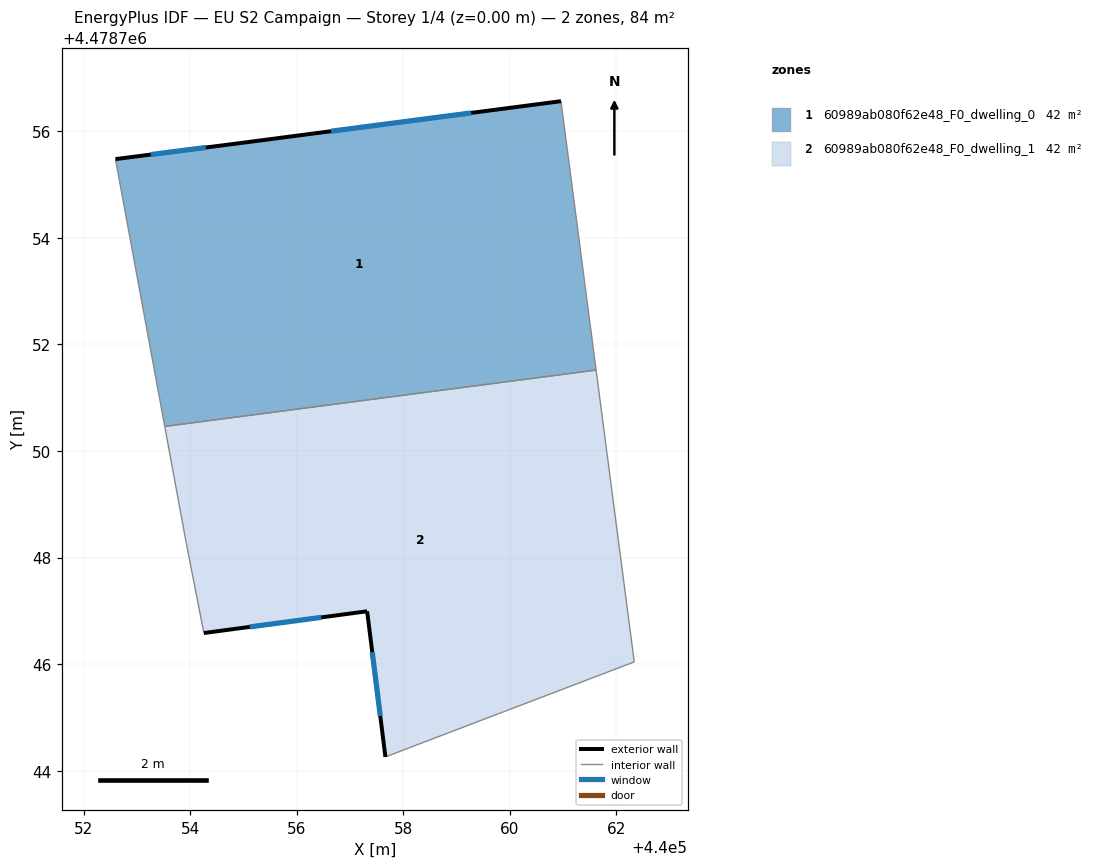
=== STOREY PLAN SPEC (per zone: floor XY polygon, exterior-wall plan segments, windows/doors) ===
zone 1: 60989ab080f62e48_F0_dwelling_0  (42.2 m²)
  floor: (440061.62, 4478751.52) (440060.96, 4478756.57) (440054.96, 4478755.78) (440052.60, 4478755.48) (440053.52, 4478750.46)
  exterior wall: (440052.60, 4478755.48) – (440054.96, 4478755.78)  [2.4 m]
    window: (440053.26, 4478755.56) – (440054.30, 4478755.70)  [1.4 m²]
  exterior wall: (440054.96, 4478755.78) – (440060.96, 4478756.57)  [6.1 m]
    window: (440056.64, 4478756.00) – (440059.27, 4478756.35)  [3.5 m²]
  interior walls: 3
zone 2: 60989ab080f62e48_F0_dwelling_1  (42.2 m²)
  floor: (440062.34, 4478746.04) (440061.62, 4478751.52) (440053.52, 4478750.46) (440053.93, 4478748.25) (440054.26, 4478746.58) (440057.32, 4478746.99) (440057.66, 4478744.26)
  exterior wall: (440057.32, 4478746.99) – (440054.26, 4478746.58)  [3.1 m]
    window: (440056.46, 4478746.88) – (440055.12, 4478746.70)  [1.8 m²]
  exterior wall: (440057.66, 4478744.26) – (440057.32, 4478746.99)  [2.8 m]
    window: (440057.57, 4478745.03) – (440057.42, 4478746.23)  [1.6 m²]
  interior walls: 5

=== DERIVED (storey summary) ===
Building: EU S2 Campaign
Storey: 1 of 4  (floor level z = 0.00 m)
Storey gross floor area: 84.5 m²
Zones on this storey: 2
  - 60989ab080f62e48_F0_dwelling_0: floor 42.2 m²; exterior wall 8.4 m (25.3 m²); 2 window(s) 4.9 m²; WWR 19.2%
  - 60989ab080f62e48_F0_dwelling_1: floor 42.2 m²; exterior wall 5.8 m (17.5 m²); 2 window(s) 3.4 m²; WWR 19.2%
Zone adjacency (shared interzone walls):
  - 60989ab080f62e48_F0_dwelling_0 ↔ 60989ab080f62e48_F0_dwelling_1